Photos from the image-classification dataset "dataset_v1_new" in the GitHub repository Shinecchi/HairBaldness. Its 6 classes are: bald, balding, healthy, mild thinning, moderate thinning, severe thinning.

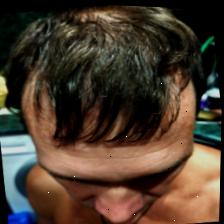
Label: mild thinning

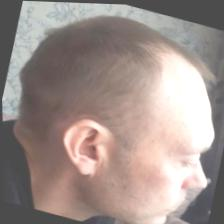
Label: moderate thinning

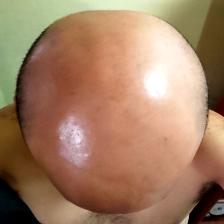
Label: balding

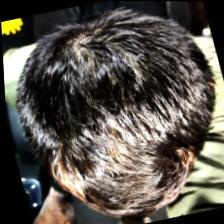
Label: healthy

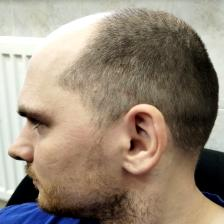
Label: severe thinning

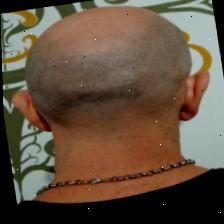
Label: bald
